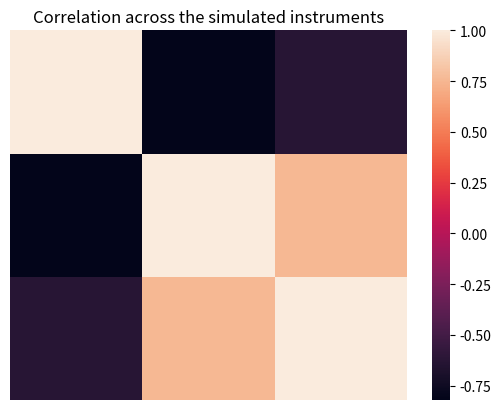
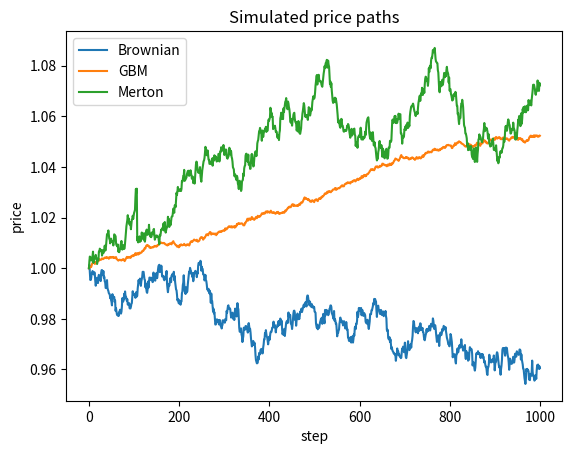

The script that saved these images, in order:
import numpy as np
from scipy.stats import halfnorm

class PricePaths(object):
    
    def __init__(self, n:int, T:int, s0:float):
        
        self.n = n      # number of paths to generate
        self.T = T      # number of observations to generate
        self.s0 = s0    # initial price
        
        self.h = self.n / self.T

	# -------------------------------------------
	# The Brownian Motion Stochastic Process (Wiener Process)
	# -------------------------------------------
    
    def brownian_prices(self, mu:float, sigma:float, sto_vol:bool=False):
        
        # preallocate the data
        bro_prices = self.__zeros()
        
        # check the size of the output matrix
        if self.n > 1:
            for i in range(self.n):
                # simulate n price paths
                bro_prices[:, i] = self.__brownian_returns(mu, sigma, sto_vol)
        else:
            # case for only 1 simulation
            bro_prices = self.__brownian_returns(mu, sigma, sto_vol)
            
        return bro_prices
    
	# -------------------------------------------
	# Geometric Brownian motion
	# -------------------------------------------
    
    def gbm_prices(self, mu:float, sigma:float, sto_vol:bool=True):
        # preallocate the data
        gbm_prices = self.__zeros()

        # check the size of the output matrix
        if self.n > 1:
            for i in range(self.n):
                # simulate n price paths
                gbm_prices[:, i] = self.__brownian_returns(mu, sigma, sto_vol)
        else:
            # case for only 1 simulation
            gbm_prices = self.__brownian_returns(mu, sigma, sto_vol)

        return gbm_prices
    
	# -------------------------------------------
	# Merton Jump Diffusion Stochastic Process
	# -------------------------------------------
    
    def merton_prices(self, mu:float, sigma:float, lambda_:int, sto_vol:bool=False):
        # preallocate the data
        mert_prices = self.__zeros()
        
        # check the size of the output matrix
        if self.n > 1:
            for i in range(self.n):
                # simulate n price paths
                mert_prices[:, i] = self.__merton_returns(mu, sigma, lambda_, sto_vol)
        else:
            # case for only 1 simulation
            mert_prices = self.__merton_returns(mu, sigma, lambda_, sto_vol)
        
        return mert_prices

	# -------------------------------------------
	# Helper methods
	# -------------------------------------------
    
    # Merton Jump Diffusion Stochastic Process
    
    def __jumps_diffusion(self, lambda_:int):
        t = 0
        jumps = np.zeros((self.T, 1))
        lambda__ = lambda_ / self.T
        small_lambda = -(1.0/lambda__)
        pd = np.random.poisson(lam=lambda__, size=(self.T))
        
        # applying the psudo-code of the algorithm
        for i in range(self.T):
            t += small_lambda * np.log(np.random.uniform())
            if t > self.T:
                jumps[i:] = ( np.mean(pd)*np.random.uniform() ) * np.random.choice([-1, 1])
                # the t parameter is restituted to the original value
                # for several jumps in the future
                t = small_lambda
                break
                
        return jumps.reshape(-1, 1)
                
    def __merton_returns(self, mu:float, sigma:float, lambda_:int, sto_vol:bool):
        geometric_brownian_motion = self.__brownian_returns(mu, sigma, sto_vol).reshape(-1, 1)
        jump_diffusion = self.__jumps_diffusion(lambda_)
        return (geometric_brownian_motion + jump_diffusion).ravel()
    
	# Brownian Motion Stochastic Process (Wiener Process)
    
    def __brownian_discrete(self, mu:float, sigma:float, st:float, vol:float):
        return ( mu * st * self.h ) + ( sigma * st * np.sqrt(self.h) * vol )
    
    def __brownian_returns(self, mu:float, sigma:float, sto_vol:bool):
        # preallocate the volatility
        volatility = self.__random_disturbance(sto_vol, rd_mu=mu, rd_sigma=sigma)
        bro_returns = np.zeros((self.T))
        bro_returns[0] = self.s0
        for t in range(1, self.T):
            bro_returns[t] = bro_returns[t-1] + \
                self.__brownian_discrete(mu, sigma, st=bro_returns[t-1], vol=volatility[t])
                
        return bro_returns
    
	# -------------------------------------------
	# General utilities
	# -------------------------------------------
    
    def __random_disturbance(self, sto_vol:bool, rd_mu:float, rd_sigma:float):
        
        if not sto_vol:
            return np.random.normal(size=(self.T, 1))
        else:
            # error handling for scale < 0, because negative volatilities 
            # doesnt makes sense.
            return np.random.normal(loc=rd_mu * self.h,
                                    scale=rd_sigma * halfnorm.rvs(1) * np.sqrt(self.h),
                                    size=(self.T, 1)) * 100
        return
        
    def __zeros(self):
        return np.zeros((self.T, self.n))


if __name__=='__main__':
    
    import matplotlib.pyplot as plt
    import seaborn as sns
    
    n = 1
    T = 1000
    s0 = 1
    
    sim = PricePaths(n, T, s0)
    
    mu = 0.05
    sigma = 0.05
    lam = 100
    
    bro = sim.brownian_prices(mu, sigma)
    gbm = sim.gbm_prices(mu, sigma)
    merton = sim.merton_prices(mu, sigma, lam)
    
    all_proc = np.vstack((bro, gbm, merton))
    sns.heatmap(np.corrcoef(all_proc), xticklabels=False, yticklabels=False)
    plt.title('Correlation across the simulated instruments')
    plt.show()
    
    plt.plot(bro, label='Brownian')
    plt.plot(gbm, label='GBM')
    plt.plot(merton, label='Merton')
    plt.title('Simulated price paths')
    plt.ylabel('price')
    plt.xlabel('step')
    plt.legend()
    plt.show()
